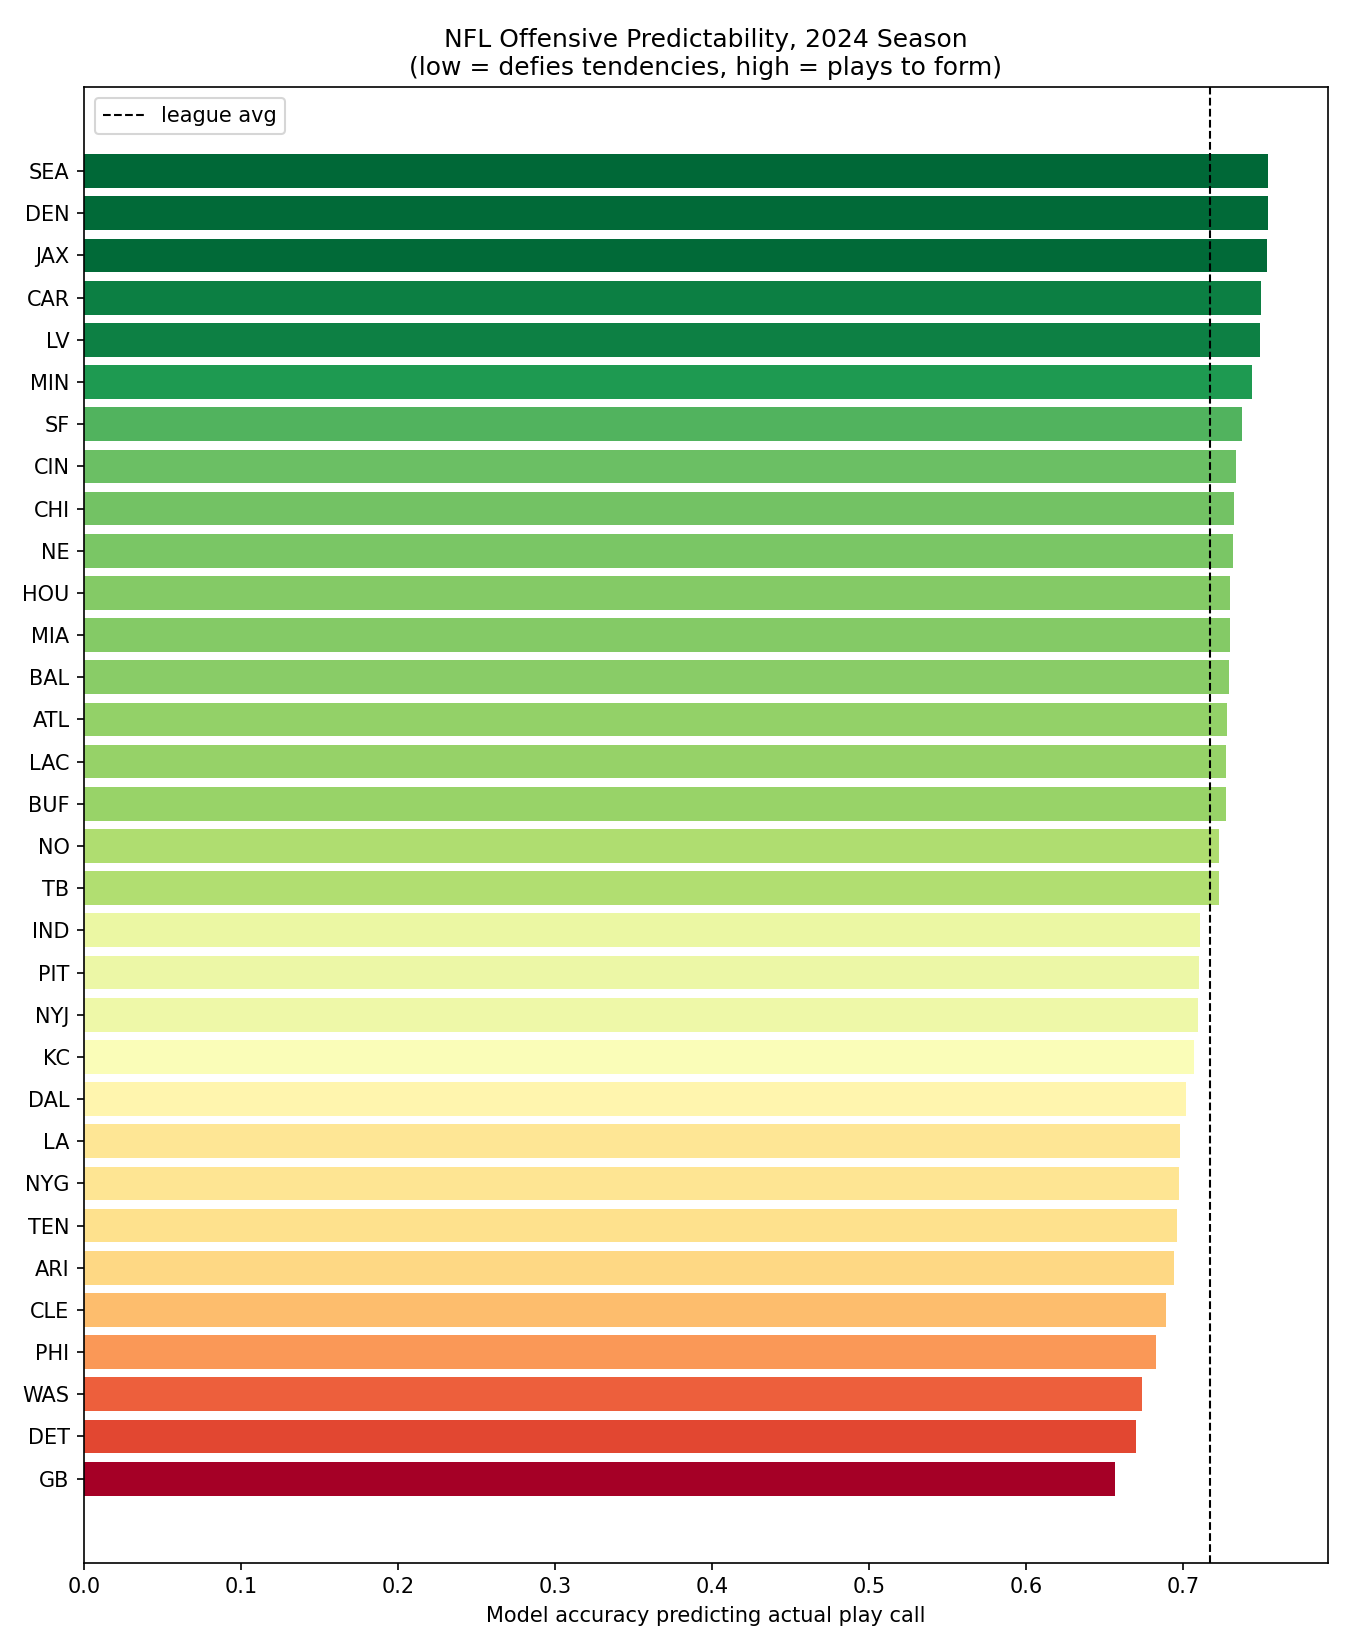

Data behind this chart, as committed beside it:
team, plays, accuracy, log_loss, actual_pass_rate, predictability_rank
SEA, 1001, 0.7542, 0.5191, 0.6414, 1
DEN, 979, 0.7538, 0.5155, 0.5577, 2
JAX, 966, 0.7536, 0.5088, 0.5859, 3
CAR, 970, 0.7495, 0.5301, 0.5907, 4
LV, 1037, 0.7493, 0.5165, 0.6509, 5
MIN, 1022, 0.7436, 0.5327, 0.5616, 6
SF, 883, 0.7373, 0.5429, 0.5357, 7
CIN, 1015, 0.734, 0.5187, 0.6483, 8
CHI, 1017, 0.7325, 0.5487, 0.6067, 9
NE, 1010, 0.7317, 0.5655, 0.5723, 10
HOU, 1163, 0.73, 0.523, 0.595, 11
MIA, 1059, 0.7299, 0.5437, 0.5873, 12
BAL, 1079, 0.7294, 0.5439, 0.4838, 13
ATL, 1069, 0.7278, 0.5192, 0.5491, 14
LAC, 969, 0.7276, 0.5365, 0.5707, 15
BUF, 1125, 0.7271, 0.5409, 0.5173, 16
NO, 968, 0.7231, 0.5455, 0.5899, 17
TB, 1119, 0.723, 0.5652, 0.5603, 18
IND, 1023, 0.7107, 0.5671, 0.5259, 19
PIT, 1091, 0.7104, 0.5593, 0.527, 20
NYJ, 992, 0.7097, 0.5515, 0.6442, 21
KC, 1200, 0.7067, 0.5687, 0.6, 22
DAL, 876, 0.7021, 0.5901, 0.5639, 23
LA, 1125, 0.6978, 0.5469, 0.5787, 24
NYG, 1018, 0.6974, 0.5553, 0.612, 25
TEN, 1013, 0.696, 0.5522, 0.5696, 26
ARI, 1004, 0.6942, 0.5739, 0.5608, 27
CLE, 1042, 0.6891, 0.5663, 0.6526, 28
PHI, 1334, 0.6829, 0.5806, 0.4475, 29
WAS, 1248, 0.6739, 0.5953, 0.5353, 30
DET, 1149, 0.6701, 0.6029, 0.5379, 31
GB, 1069, 0.6567, 0.6009, 0.4977, 32
